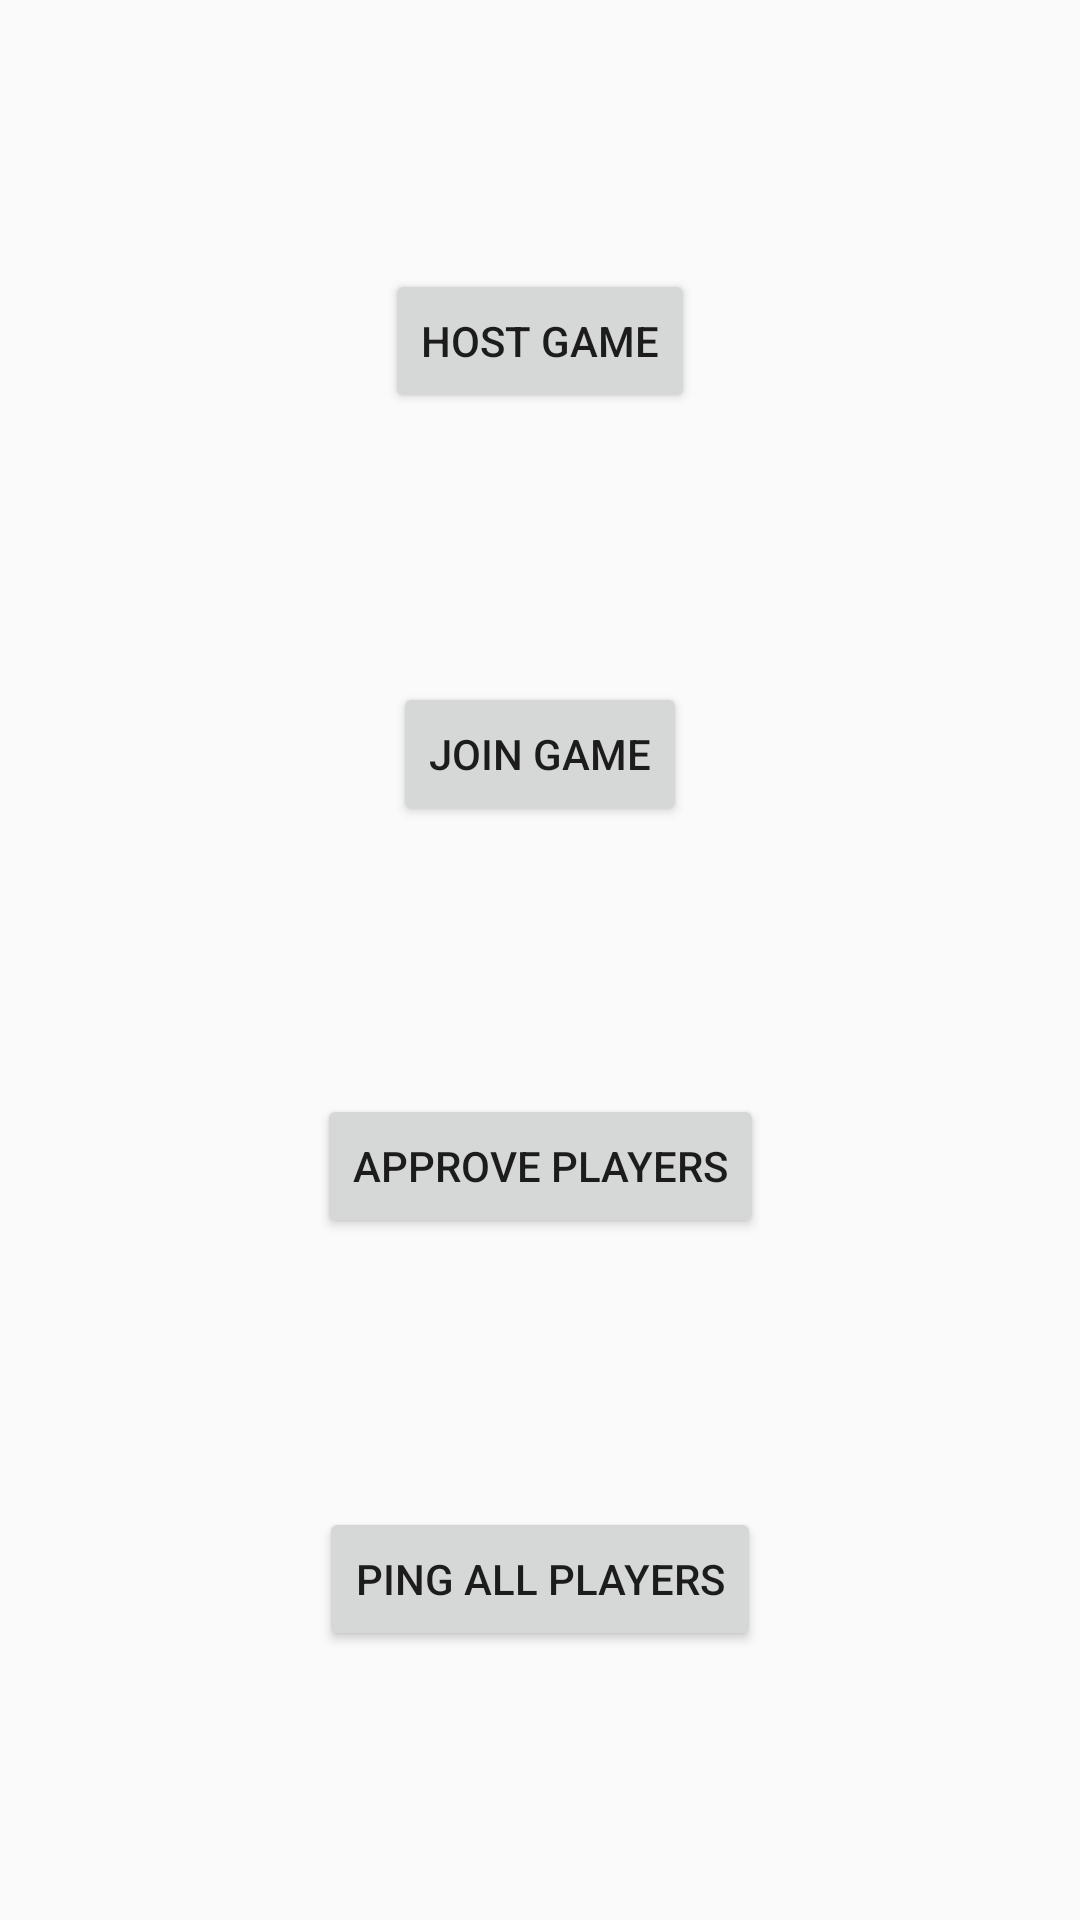

Here is an Android app screen rendered from its layout file. Give the layout XML and the strings, colors and styles it references.
<!-- AndroidManifest.xml: application theme Theme.AppCompat.Light -->
<!-- res/layout/activity_bluetooth.xml -->
<?xml version="1.0" encoding="utf-8"?>
<android.support.constraint.ConstraintLayout xmlns:android="http://schemas.android.com/apk/res/android"
    xmlns:app="http://schemas.android.com/apk/res-auto"
    xmlns:tools="http://schemas.android.com/tools"
    android:layout_width="match_parent"
    android:layout_height="match_parent"
    tools:context="com.example.maximus.cowpitalism.BluetoothActivity"
    tools:layout_editor_absoluteY="81dp"
    tools:layout_editor_absoluteX="0dp">

    <Button
        android:id="@+id/hostGameButton"
        android:layout_width="wrap_content"
        android:layout_height="wrap_content"
        android:text="Host Game"
        app:layout_constraintVertical_chainStyle="spread"
        app:layout_constraintRight_toRightOf="parent"
        app:layout_constraintLeft_toLeftOf="parent"
        app:layout_constraintBottom_toTopOf="@+id/joinGameButton"
        app:layout_constraintTop_toTopOf="parent" />

    <Button
        android:id="@+id/joinGameButton"
        android:layout_width="wrap_content"
        android:layout_height="wrap_content"
        android:text="Join Game"
        app:layout_constraintRight_toRightOf="parent"
        app:layout_constraintLeft_toLeftOf="parent"
        app:layout_constraintBottom_toTopOf="@+id/approvePlayersButton"
        app:layout_constraintTop_toBottomOf="@+id/hostGameButton" />

    <Button
        android:id="@+id/pingPlayersButton"
        android:layout_width="wrap_content"
        android:layout_height="wrap_content"
        android:text="Ping All Players"
        app:layout_constraintRight_toRightOf="parent"
        app:layout_constraintLeft_toLeftOf="parent"
        app:layout_constraintBottom_toBottomOf="parent"
        app:layout_constraintTop_toBottomOf="@+id/approvePlayersButton" />

    <Button
        android:id="@+id/approvePlayersButton"
        android:layout_width="wrap_content"
        android:layout_height="wrap_content"
        android:text="Approve Players"
        app:layout_constraintRight_toRightOf="parent"
        app:layout_constraintLeft_toLeftOf="parent"
        app:layout_constraintBottom_toTopOf="@+id/pingPlayersButton"
        app:layout_constraintTop_toBottomOf="@+id/joinGameButton" />

</android.support.constraint.ConstraintLayout>
<!-- resources referenced by this layout -->
<resources>

</resources>
